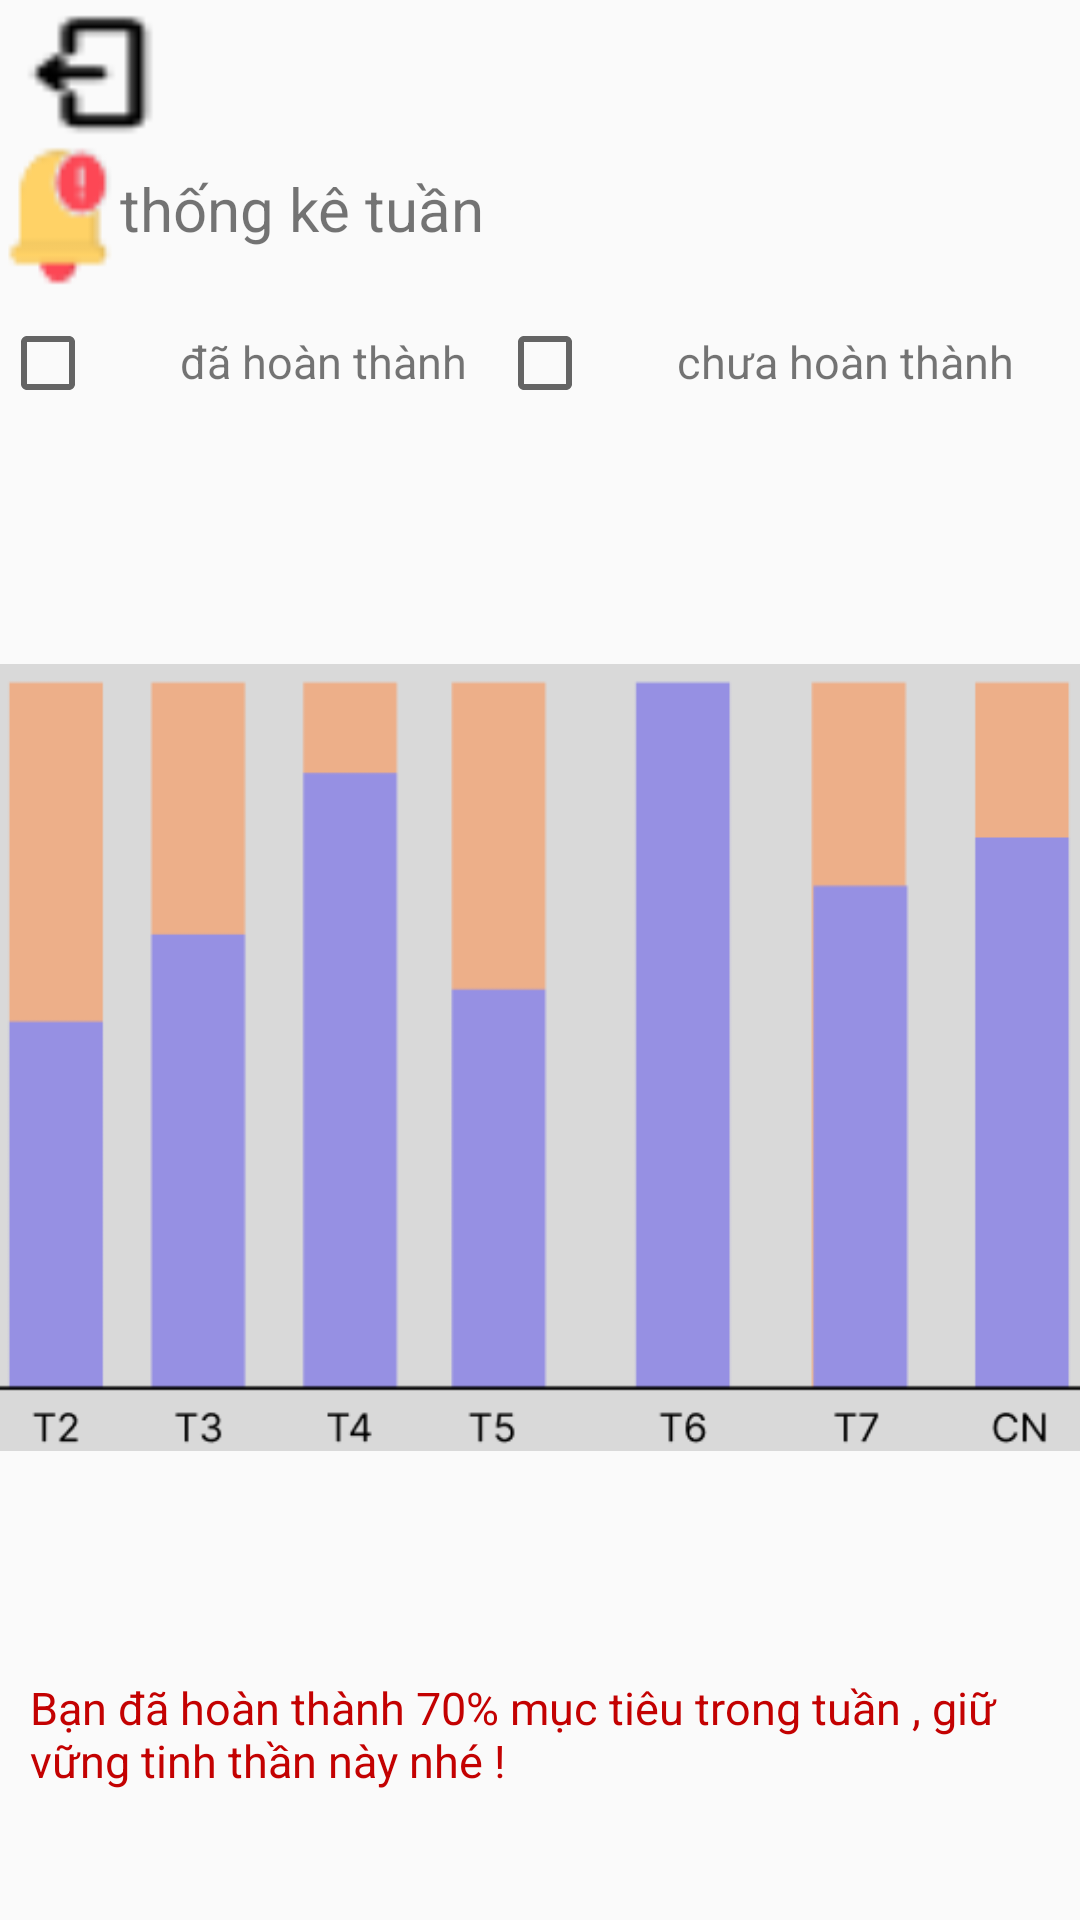

Here is an Android app screen rendered from its layout file. Give the layout XML and the strings, colors and styles it references.
<!-- AndroidManifest.xml: application theme Theme.MySchedule -->
<!-- res/layout/fragment_frm_thong_ke_tuan.xml -->
<?xml version="1.0" encoding="utf-8"?>
<FrameLayout xmlns:android="http://schemas.android.com/apk/res/android"
    xmlns:tools="http://schemas.android.com/tools"
    android:layout_width="match_parent"
    android:layout_height="match_parent"
    tools:context=".fragment.frm_thong_ke_tuan"
    android:id="@+id/thongketuan"
    >

    <LinearLayout
        android:layout_width="match_parent"
        android:layout_height="wrap_content"
        android:orientation="vertical">

        <Button
            android:layout_width="60sp"
            android:layout_height="wrap_content"
            android:background="@drawable/exit1" />

        <LinearLayout
            android:layout_width="match_parent"
            android:layout_height="wrap_content"
            android:orientation="horizontal">

            <Button
                android:layout_width="40sp"
                android:layout_height="wrap_content"
                android:background="@drawable/notifications" />

            <TextView
                android:layout_width="wrap_content"
                android:layout_height="wrap_content"
                android:text="thống kê tuần"
                android:textSize="20sp" />
            />
        </LinearLayout>

        <LinearLayout
            android:layout_width="match_parent"
            android:layout_height="wrap_content"
            android:orientation="horizontal">

            <CheckBox
                android:layout_width="50sp"
                android:layout_height="50sp" />

            <TextView
                android:layout_width="wrap_content"
                android:layout_height="wrap_content"
                android:layout_marginLeft="10sp"
                android:layout_marginRight="10sp"
                android:text="đã hoàn thành"
                android:textSize="15sp" />

            <CheckBox
                android:layout_width="50sp"
                android:layout_height="50sp" />

            <TextView
                android:layout_width="wrap_content"
                android:layout_height="wrap_content"
                android:layout_marginLeft="10sp"
                android:layout_marginRight="10sp"
                android:text="chưa hoàn thành"
                android:textSize="15sp" />
            />
        </LinearLayout>

        <ImageView
            android:layout_width="match_parent"
            android:layout_height="wrap_content"
            android:src="@drawable/thongket" />

        <TextView
            android:layout_marginLeft="10sp"
            android:layout_width="match_parent"
            android:layout_height="wrap_content"
            android:text="Bạn đã hoàn thành 70% mục tiêu trong tuần , giữ
vững tinh thần này nhé ! "
            android:textSize="15sp"
            android:textColor="#C30101"
            />
    </LinearLayout>

</FrameLayout>
<!-- resources referenced by this layout -->
<resources>
  <!-- drawable exit1: png bitmap (drawable, 423 bytes) -->
  <!-- drawable notifications: png bitmap (drawable, 832 bytes) -->
  <!-- drawable thongket: png bitmap (drawable, 5203 bytes) -->
  <style name="Theme.MySchedule" parent="Base.Theme.MySchedule" />
  <style name="Base.Theme.MySchedule" parent="Theme.AppCompat.DayNight.NoActionBar">
          
          
      </style>
</resources>
